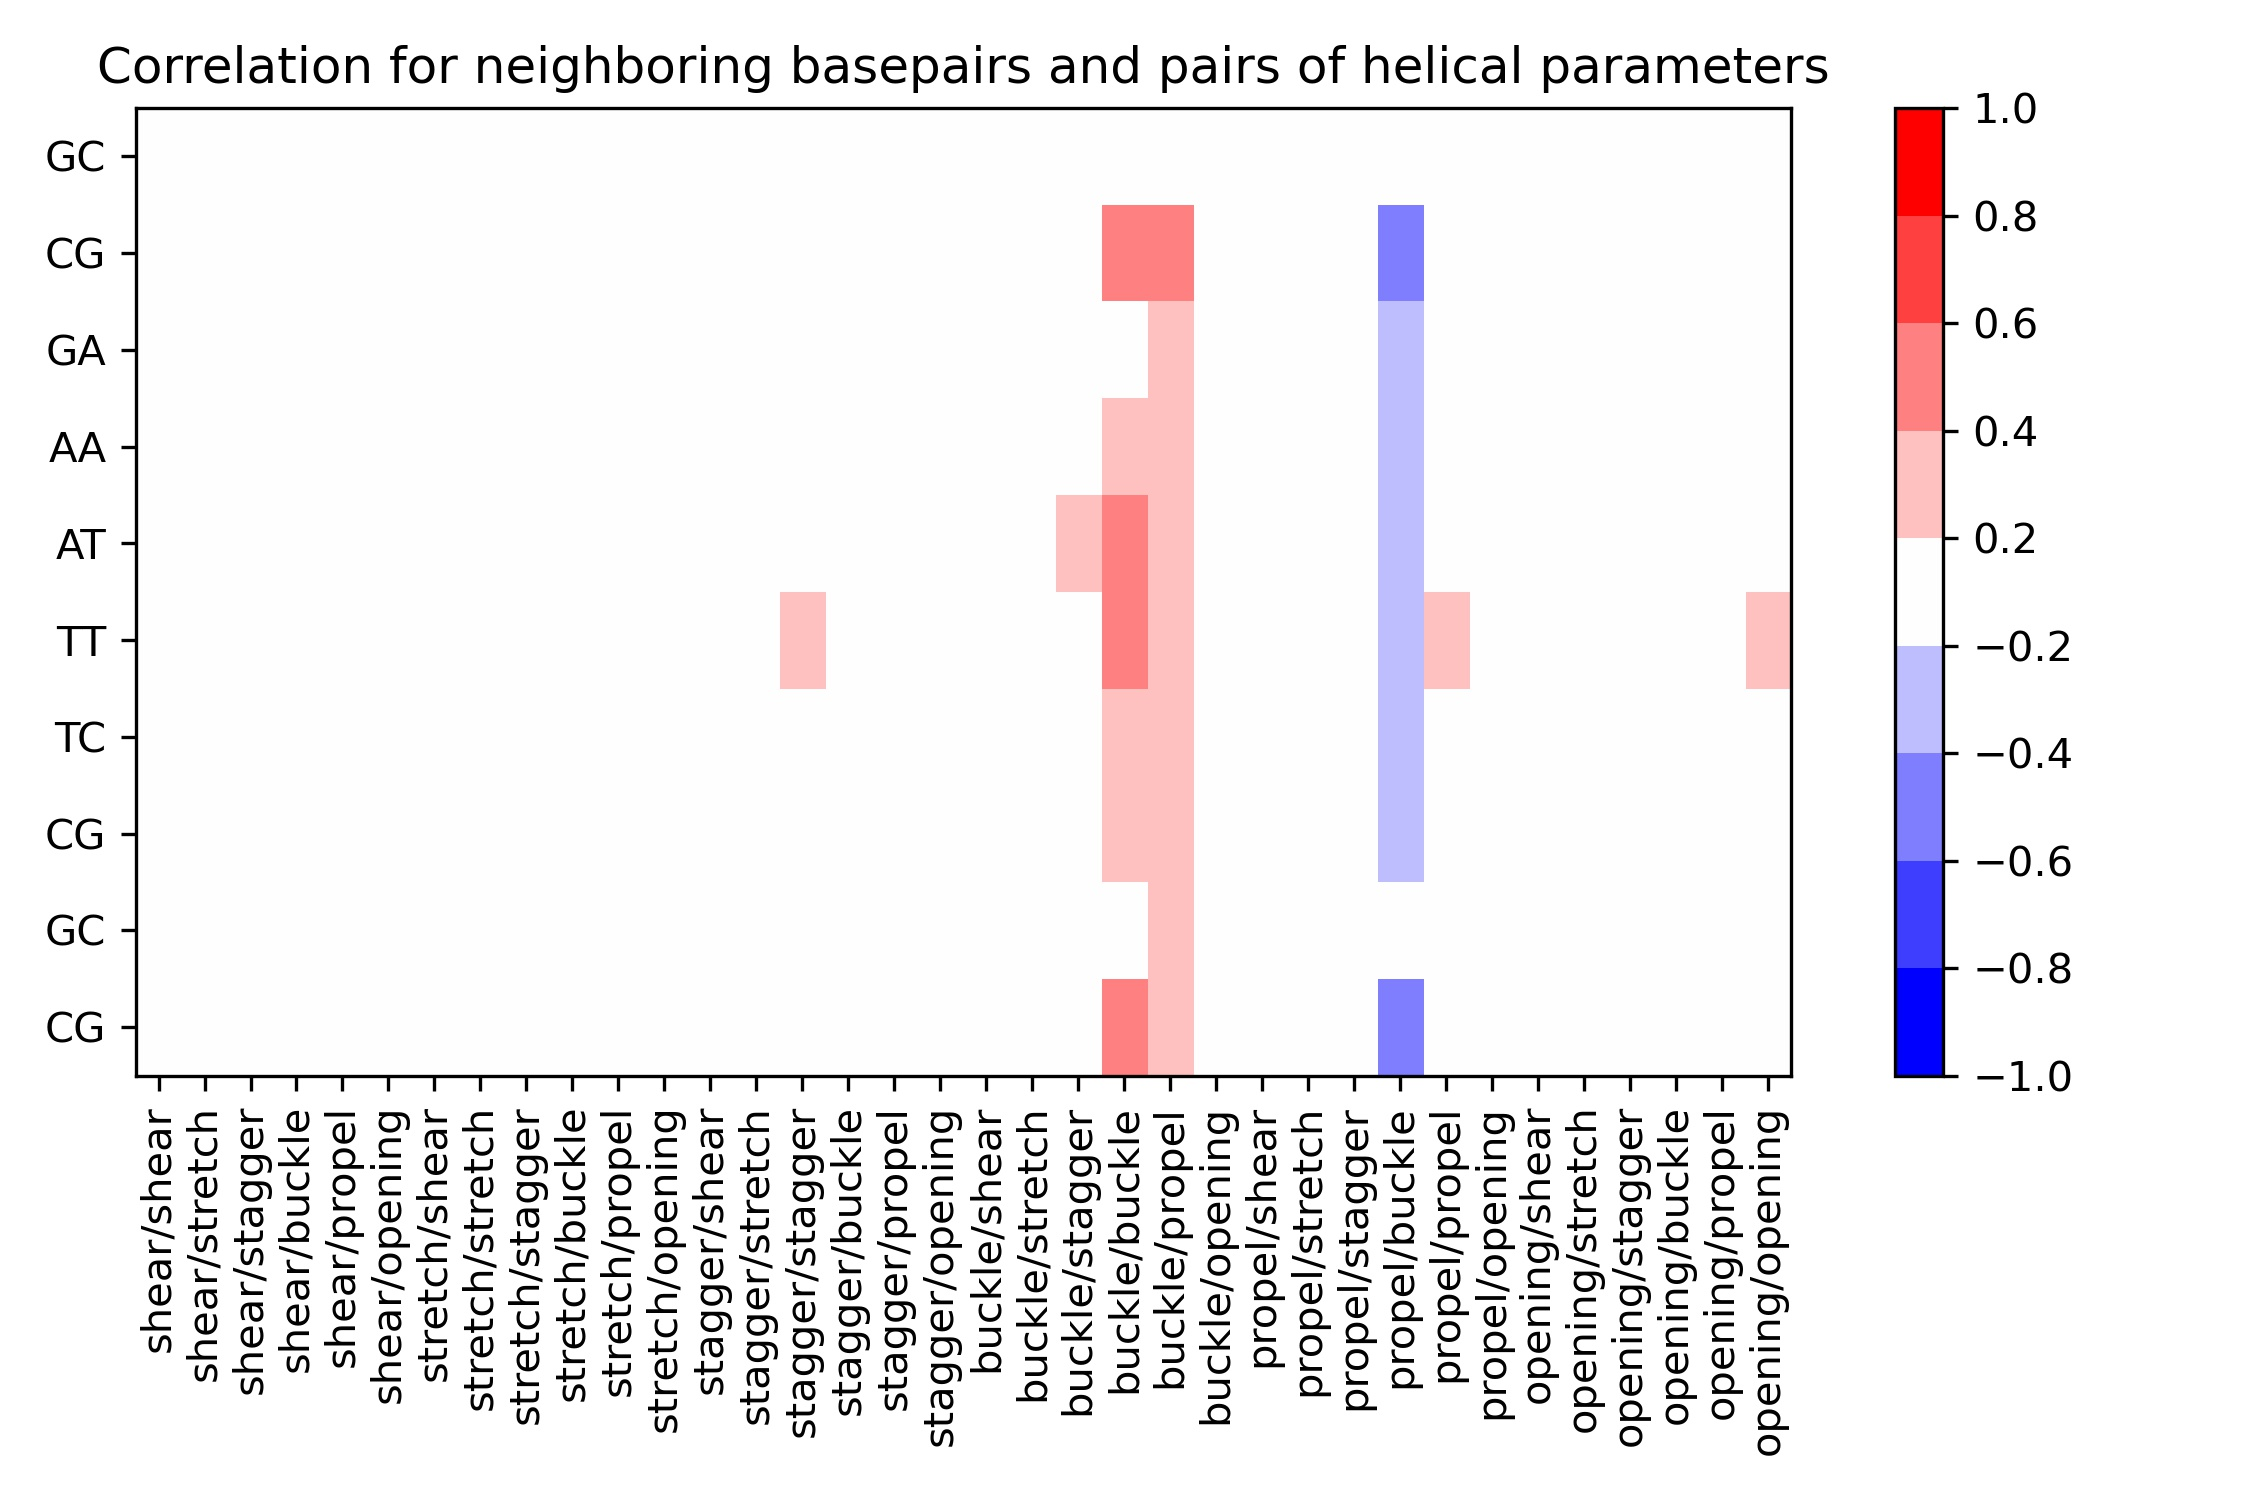

Source data for this figure (header and first rows):
, shear/shear, shear/stretch, shear/stagger, shear/buckle, shear/propel, shear/opening, stretch/shear, stretch/stretch, stretch/stagger, stretch/buckle, stretch/propel, stretch/opening, stagger/shear, stagger/stretch, stagger/stagger, stagger/buckle, stagger/propel, stagger/opening, buckle/shear, buckle/stretch, buckle/stagger, buckle/buckle, buckle/propel
GC, -0.007278, 0.00564, -0.0001017, -0.006474, 0.03636, -0.02465, 0.0205, 0.008338, -0.01296, -0.02319, -0.01369, -0.01375, -0.0216, 0.001287, 0.003245, 0.01803, 0.01887, 0.01246, 0.01319, 0.02528, -0.01424, 0.02461, 0.004597
CG, 0.05587, 0.05605, -2.838646025116906e-05, -0.05969, 0.03361, 0.02193, -0.04764, -0.02387, -0.004996, -0.09027, -0.08034, -0.01131, -0.02586, -0.03221, 0.1263, -0.02377, 0.04443, -0.01157, 0.02569, 0.0718, 0.02203, 0.4815, 0.4305
GA, -0.001055, 0.0004289, -0.01692, -0.09256, 0.07274, -0.02957, 0.02287, 0.03848, -0.03935, -0.07141, 0.07793, 0.04482, -0.02539, -0.00385, 0.07269, -0.03156, -0.05562, -0.04768, -0.1057, 0.06812, -0.0319, 0.01905, 0.2078
AA, 0.0522, 0.02573, -0.009145, -0.02558, -0.02881, 0.03834, 0.02493, 0.02082, 0.001766, -0.0102, -0.008362, -0.009898, -0.02907, 0.02384, 0.14, 0.0794, 0.09018, -0.01884, 0.0212, 0.1101, 0.1458, 0.3988, 0.3266
AT, -0.01439, 0.001778, -0.01386, -0.02926, -0.05573, 0.006135, 0.01281, 0.02332, -0.05672, -0.03832, 0.02718, 0.004941, 0.02384, 0.0531, 0.1837, 0.05463, 0.03095, -0.1165, 0.0136, 0.06404, 0.209, 0.4121, 0.2961
TT, -0.01079, -0.02175, 0.03645, 0.02573, 0.03929, 0.07902, -0.01367, 0.03048, -0.008403, -0.05246, -0.06111, -0.03011, -0.02133, 0.01565, 0.2, -0.1515, -0.06839, -0.04835, -0.02467, 0.05242, 0.1662, 0.4769, 0.2361
TC, -0.02057, -0.01709, -0.06866, 0.02245, 0.02591, 0.05154, 0.02494, 0.002957, 0.03721, -0.05695, -0.03815, -0.03888, 0.03628, -0.04981, 0.1473, -0.1819, -0.1868, -0.03659, -0.03116, 0.03567, 0.03836, 0.3837, 0.2298
CG, -0.002144, 0.00657, 0.03248, -0.02271, -0.02355, 0.02122, -0.0154, 0.02543, 0.01938, -0.08987, -0.06375, -0.02271, 0.04445, -0.01444, 0.1143, -0.09845, -0.1134, -0.06177, -0.06622, 0.02825, -0.06782, 0.3748, 0.2612
GC, 0.008237, -0.002937, 0.04695, -0.1166, 0.04535, -0.02082, 0.01457, 0.01422, -0.0012, -0.07605, 0.09624, 0.02213, -0.004396, -0.008893, 0.08217, -0.0176, 0.009195, -0.02042, -0.07559, 0.06716, 0.02825, 0.02587, 0.2391
CG, 0.02275, 0.03864, -0.01203, -0.03813, -0.03335, 0.03788, -0.02871, 0.01343, -0.01238, -0.07383, -0.03277, 0.01991, -0.009837, -0.01448, 0.1096, -0.05989, 0.01906, -0.007875, -0.02365, 0.08704, 0.03676, 0.4581, 0.3848
